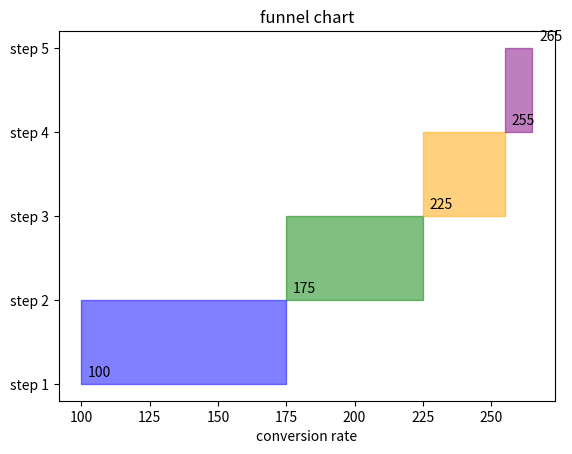

Recreate this plot in Python.
import matplotlib.pyplot as plt

labels = ['step 1', 'step 2', 'step 3', 'step 4', 'step 5']
values = [100, 75, 50, 30, 10]

cumulative_values = [sum(values[:i + 1]) for i in range(len(values))]

color = ['blue', 'green', 'orange', 'purple']

fig, ax = plt.subplots()

for i in range(len(labels) - 1):  # Adjust the loop range
    ax.fill_betweenx([i, i + 1], cumulative_values[i], cumulative_values[i + 1], step='mid', alpha=0.5, color=color[i])

ax.set_yticks(range(len(labels)))
ax.set_yticklabels(labels)
ax.set_xlabel('conversion rate')

for i, value in enumerate(cumulative_values):
    ax.annotate(str(value), xy=(value, i), xytext=(5, 5), textcoords='offset points')

plt.title('funnel chart')
plt.show()